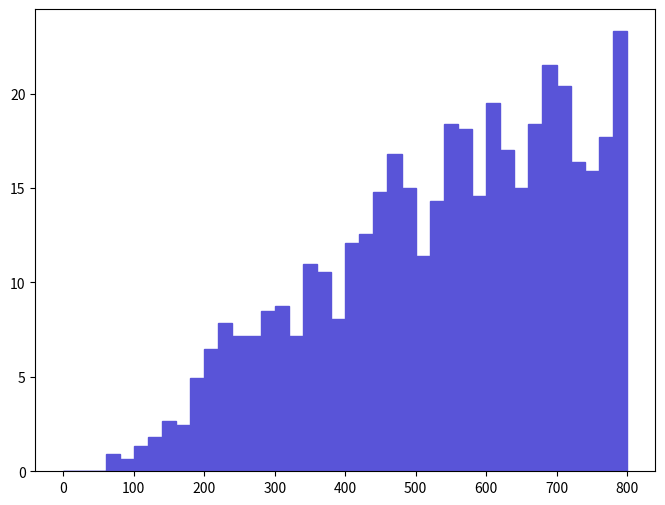

Here is the Python script that generated this plot: (Note: this script raises an exception after producing the figure.)
def selection_16():

    # Library import
    import numpy
    import matplotlib
    import matplotlib.pyplot   as plt
    import matplotlib.gridspec as gridspec

    # Library version
    matplotlib_version = matplotlib.__version__
    numpy_version      = numpy.__version__

    # Histo binning
    xBinning = numpy.linspace(0.0,800.0,41,endpoint=True)

    # Creating data sequence: middle of each bin
    xData = numpy.array([10.0,30.0,50.0,70.0,90.0,110.0,130.0,150.0,170.0,190.0,210.0,230.0,250.0,270.0,290.0,310.0,330.0,350.0,370.0,390.0,410.0,430.0,450.0,470.0,490.0,510.0,530.0,550.0,570.0,590.0,610.0,630.0,650.0,670.0,690.0,710.0,730.0,750.0,770.0,790.0])

    # Creating weights for histo: y17_M_0
    y17_M_0_weights = numpy.array([0.0,0.0,0.0,0.896132475,0.67209933125,1.3441982625,1.79226535,2.688397525,2.46436448125,4.9287289625,6.49696026875,7.84115953125,7.1690594,7.1690594,8.5132586625,8.73729170625,7.1690594,10.9776221438,10.5295520562,8.065192575,12.0977923625,12.54585245,14.7861828875,16.8024832813,15.0102229313,11.4256922313,14.3381228,18.3707135875,18.1466835438,14.5621528438,19.4908838063,17.026513325,15.0102229313,18.3707135875,21.5071742,20.3870139813,16.3544131937,15.9063531063,17.6986134562,23.29944455])

    # Creating a new Canvas
    fig   = plt.figure(figsize=(8,6),dpi=80)
    frame = gridspec.GridSpec(1,1)
    pad   = fig.add_subplot(frame[0])

    # Creating a new Stack
    pad.hist(x=xData, bins=xBinning, weights=y17_M_0_weights,\
             label="$unweighted\_events$", histtype="stepfilled", rwidth=1.0,\
             color="#5954d8", edgecolor="#5954d8", linewidth=1, linestyle="solid",\
             bottom=None, cumulative=False, normed=False, align="mid", orientation="vertical")


    # Axis
    plt.rc('text',usetex=False)
    plt.xlabel(r"$M$ $[ a_{1} l-_{1} ]$ $(GeV/c^{2})$ ",\
               fontsize=16,color="black")
    plt.ylabel(r"$\mathrm{Events}$ $(\mathcal{L}_{\mathrm{int}} = 10\ \mathrm{fb}^{-1})$ ",\
               fontsize=16,color="black")

    # Boundary of y-axis
    ymax=(y17_M_0_weights).max()*1.1
    #ymin=0 # linear scale
    ymin=min([x for x in (y17_M_0_weights) if x])/100. # log scale
    plt.gca().set_ylim(ymin,ymax)

    # Log/Linear scale for X-axis
    plt.gca().set_xscale("linear")
    #plt.gca().set_xscale("log",nonposx="clip")

    # Log/Linear scale for Y-axis
    #plt.gca().set_yscale("linear")
    plt.gca().set_yscale("log",nonposy="clip")

    # Saving the image
    plt.savefig('../../HTML/MadAnalysis5job_0/selection_16.png')
    plt.savefig('../../PDF/MadAnalysis5job_0/selection_16.png')
    plt.savefig('../../DVI/MadAnalysis5job_0/selection_16.eps')

# Running!
if __name__ == '__main__':
    selection_16()
